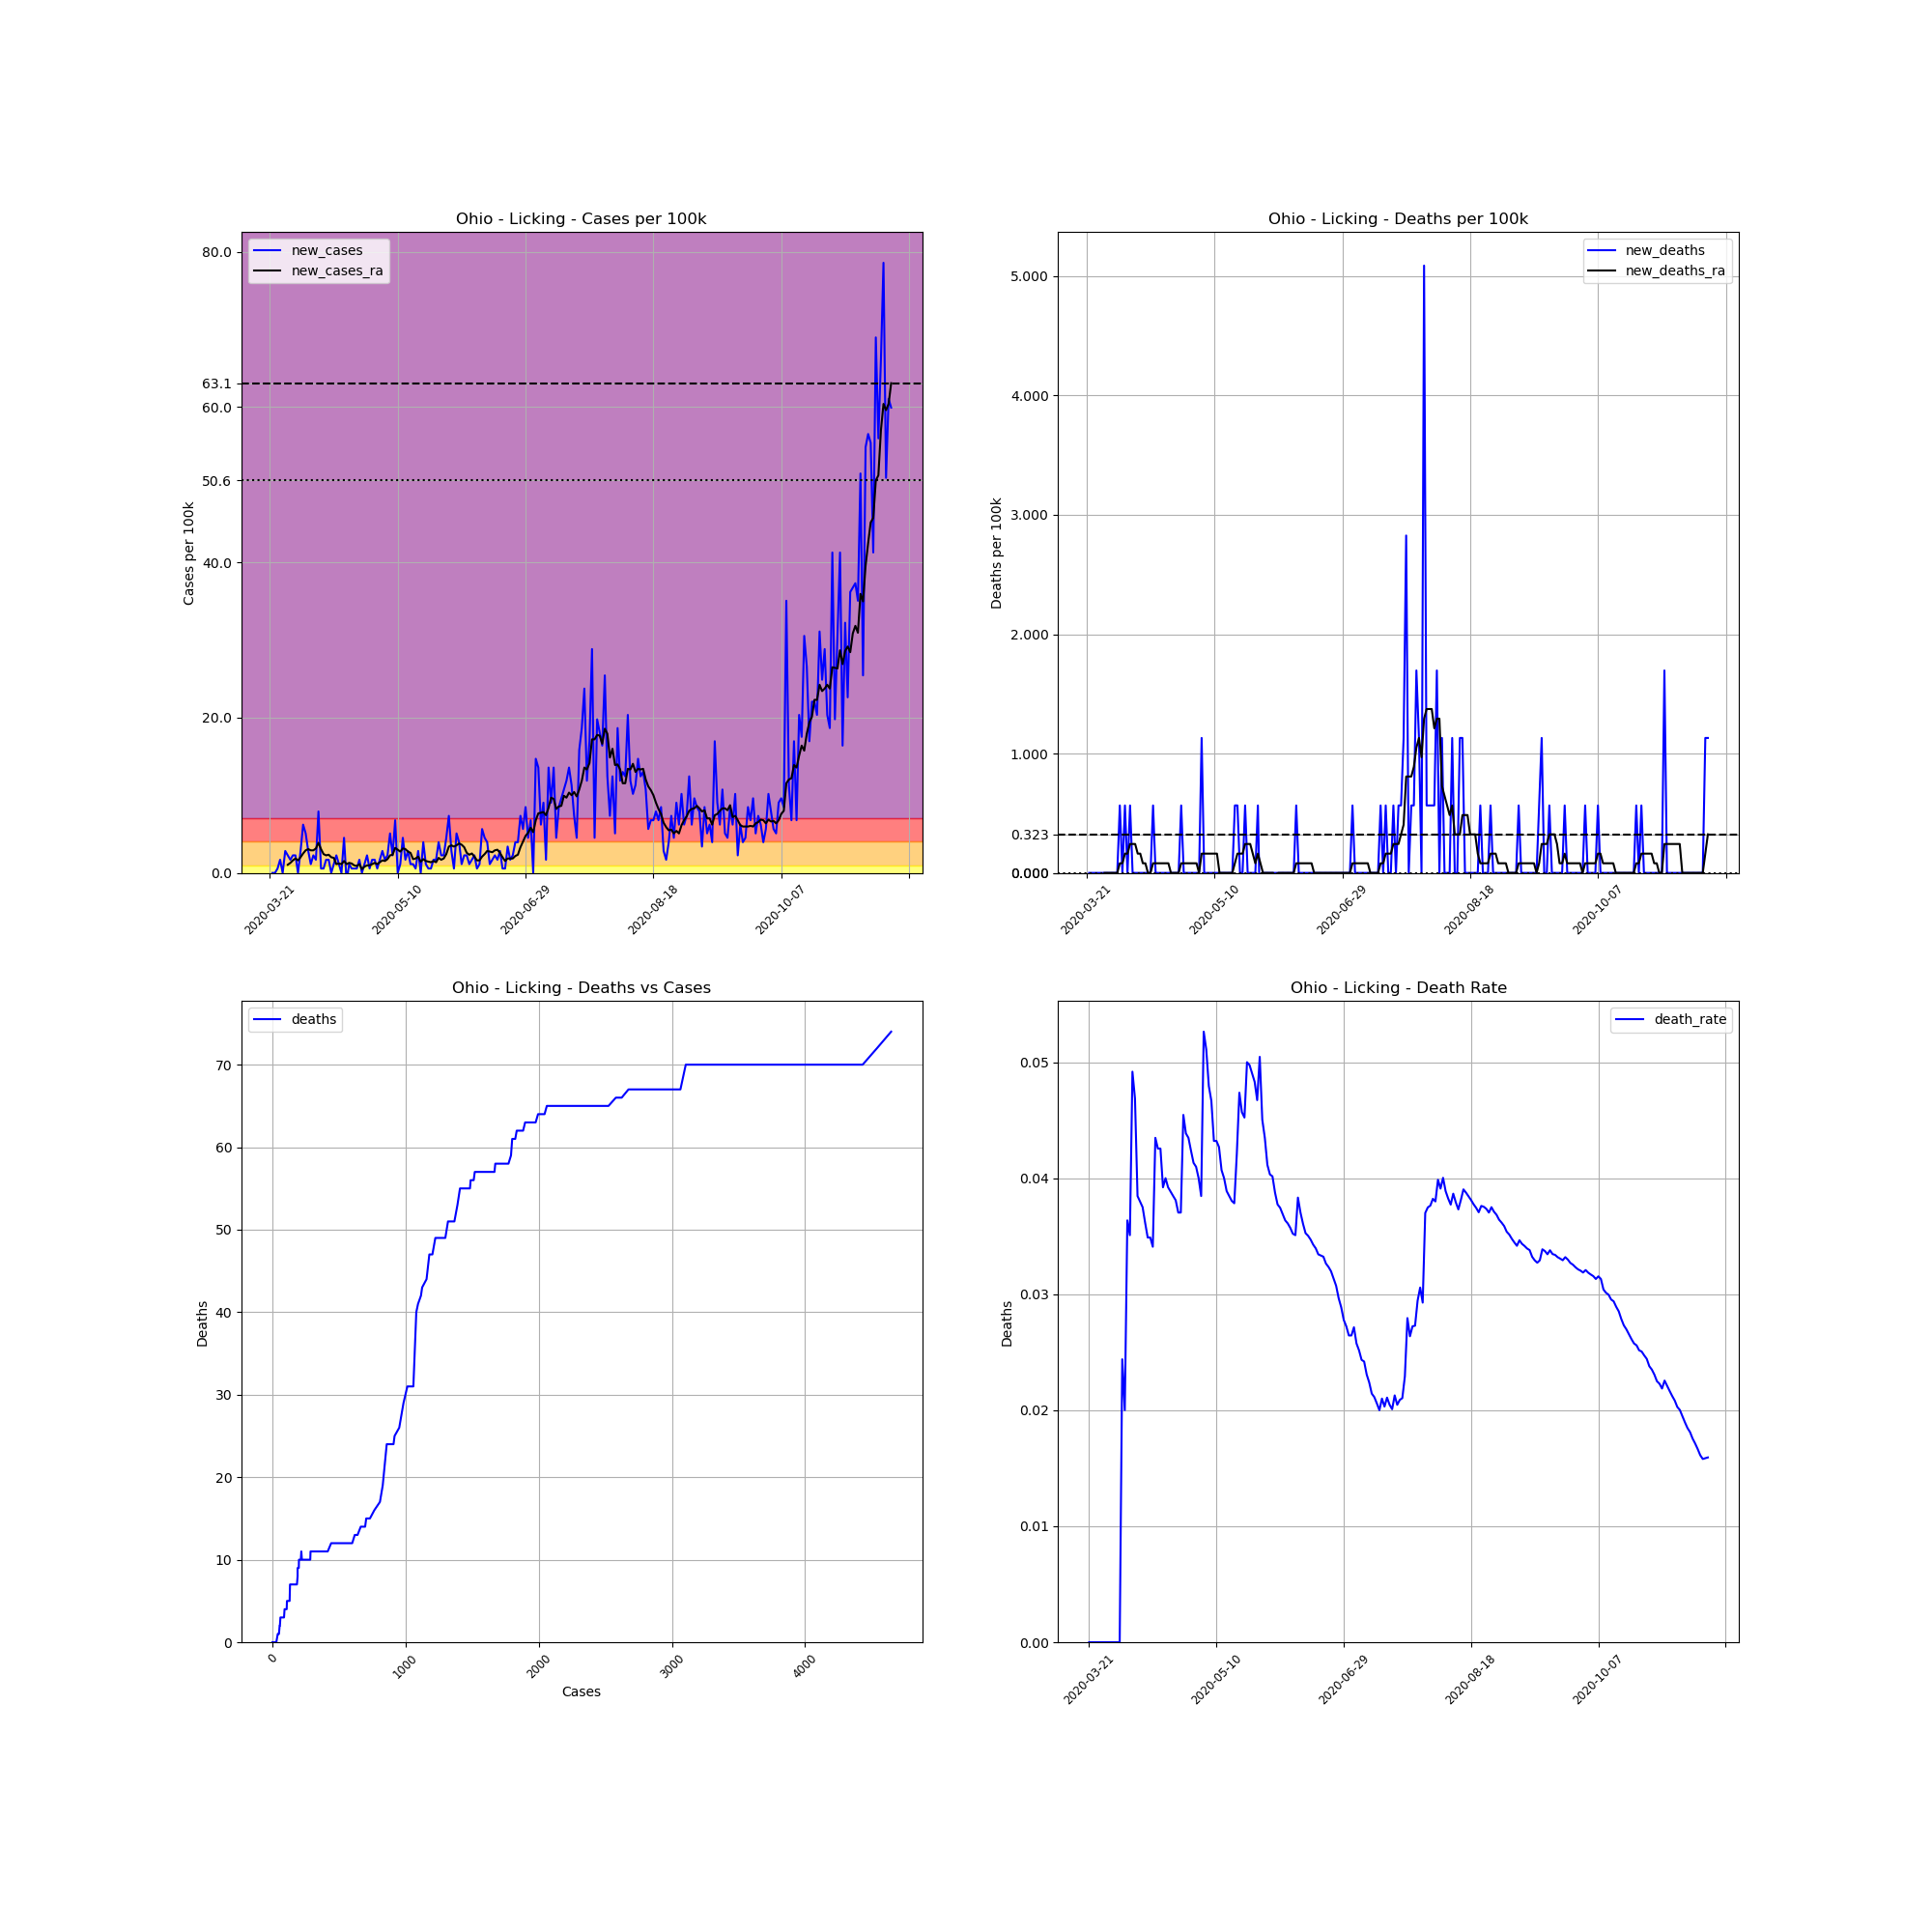

Data behind this chart, as committed beside it:
, date, county, state, fips, cases, deaths, COUNTY, STNAME, CTYNAME, POPESTIMATE2019, cases_per_100k, deaths_per_100k, death_rate, new_cases, new_deaths, new_cases_ra, new_deaths_ra
245588, 2020-03-21, Licking, Ohio, 39089, 1, 0, 89, Ohio, Licking, 176862, 0.5654, 0.0, 0.0, , , , 
245589, 2020-03-22, Licking, Ohio, 39089, 1, 0, 89, Ohio, Licking, 176862, 0.5654, 0.0, 0.0, 0.0, 0.0, , 
245590, 2020-03-23, Licking, Ohio, 39089, 1, 0, 89, Ohio, Licking, 176862, 0.5654, 0.0, 0.0, 0.0, 0.0, , 
245591, 2020-03-24, Licking, Ohio, 39089, 2, 0, 89, Ohio, Licking, 176862, 1.131, 0.0, 0.0, 0.5654, 0.0, , 
245592, 2020-03-25, Licking, Ohio, 39089, 5, 0, 89, Ohio, Licking, 176862, 2.827, 0.0, 0.0, 1.696, 0.0, , 
245593, 2020-03-26, Licking, Ohio, 39089, 5, 0, 89, Ohio, Licking, 176862, 2.827, 0.0, 0.0, 0.0, 0.0, , 
245594, 2020-03-27, Licking, Ohio, 39089, 10, 0, 89, Ohio, Licking, 176862, 5.654, 0.0, 0.0, 2.827, 0.0, , 
245595, 2020-03-28, Licking, Ohio, 39089, 14, 0, 89, Ohio, Licking, 176862, 7.916, 0.0, 0.0, 2.262, 0.0, 1.05, 0.0
245596, 2020-03-29, Licking, Ohio, 39089, 17, 0, 89, Ohio, Licking, 176862, 9.612, 0.0, 0.0, 1.696, 0.0, 1.292, 0.0
245597, 2020-03-30, Licking, Ohio, 39089, 21, 0, 89, Ohio, Licking, 176862, 11.87, 0.0, 0.0, 2.262, 0.0, 1.615, 0.0
245598, 2020-03-31, Licking, Ohio, 39089, 25, 0, 89, Ohio, Licking, 176862, 14.14, 0.0, 0.0, 2.262, 0.0, 1.858, 0.0
245599, 2020-04-01, Licking, Ohio, 39089, 25, 0, 89, Ohio, Licking, 176862, 14.14, 0.0, 0.0, 0.0, 0.0, 1.615, 0.0
245600, 2020-04-02, Licking, Ohio, 39089, 30, 0, 89, Ohio, Licking, 176862, 16.96, 0.0, 0.0, 2.827, 0.0, 2.019, 0.0
245601, 2020-04-03, Licking, Ohio, 39089, 41, 1, 89, Ohio, Licking, 176862, 23.18, 0.5654, 0.02439, 6.22, 0.5654, 2.504, 0.08077
245602, 2020-04-04, Licking, Ohio, 39089, 50, 1, 89, Ohio, Licking, 176862, 28.27, 0.5654, 0.02, 5.089, 0.0, 2.908, 0.08077
245603, 2020-04-05, Licking, Ohio, 39089, 55, 2, 89, Ohio, Licking, 176862, 31.1, 1.131, 0.03636, 2.827, 0.5654, 3.069, 0.1615
245604, 2020-04-06, Licking, Ohio, 39089, 57, 2, 89, Ohio, Licking, 176862, 32.23, 1.131, 0.03509, 1.131, 0.0, 2.908, 0.1615
245605, 2020-04-07, Licking, Ohio, 39089, 61, 3, 89, Ohio, Licking, 176862, 34.49, 1.696, 0.04918, 2.262, 0.5654, 2.908, 0.2423
245606, 2020-04-08, Licking, Ohio, 39089, 64, 3, 89, Ohio, Licking, 176862, 36.19, 1.696, 0.04688, 1.696, 0.0, 3.15, 0.2423
245607, 2020-04-09, Licking, Ohio, 39089, 78, 3, 89, Ohio, Licking, 176862, 44.1, 1.696, 0.03846, 7.916, 0.0, 3.877, 0.2423
245608, 2020-04-10, Licking, Ohio, 39089, 79, 3, 89, Ohio, Licking, 176862, 44.67, 1.696, 0.03797, 0.5654, 0.0, 3.069, 0.1615
245609, 2020-04-11, Licking, Ohio, 39089, 80, 3, 89, Ohio, Licking, 176862, 45.23, 1.696, 0.0375, 0.5654, 0.0, 2.423, 0.1615
245610, 2020-04-12, Licking, Ohio, 39089, 83, 3, 89, Ohio, Licking, 176862, 46.93, 1.696, 0.03614, 1.696, 0.0, 2.262, 0.08077
245611, 2020-04-13, Licking, Ohio, 39089, 86, 3, 89, Ohio, Licking, 176862, 48.63, 1.696, 0.03488, 1.696, 0.0, 2.342, 0.08077
245612, 2020-04-14, Licking, Ohio, 39089, 86, 3, 89, Ohio, Licking, 176862, 48.63, 1.696, 0.03488, 0.0, 0.0, 2.019, 0.0
245613, 2020-04-15, Licking, Ohio, 39089, 88, 3, 89, Ohio, Licking, 176862, 49.76, 1.696, 0.03409, 1.131, 0.0, 1.939, 0.0
245614, 2020-04-16, Licking, Ohio, 39089, 92, 4, 89, Ohio, Licking, 176862, 52.02, 2.262, 0.04348, 2.262, 0.5654, 1.131, 0.08077
245615, 2020-04-17, Licking, Ohio, 39089, 94, 4, 89, Ohio, Licking, 176862, 53.15, 2.262, 0.04255, 1.131, 0.0, 1.212, 0.08077
245616, 2020-04-18, Licking, Ohio, 39089, 94, 4, 89, Ohio, Licking, 176862, 53.15, 2.262, 0.04255, 0.0, 0.0, 1.131, 0.08077
245617, 2020-04-19, Licking, Ohio, 39089, 102, 4, 89, Ohio, Licking, 176862, 57.67, 2.262, 0.03922, 4.523, 0.0, 1.535, 0.08077
245618, 2020-04-20, Licking, Ohio, 39089, 100, 4, 89, Ohio, Licking, 176862, 56.54, 2.262, 0.04, -1.131, 0.0, 1.131, 0.08077
245619, 2020-04-21, Licking, Ohio, 39089, 102, 4, 89, Ohio, Licking, 176862, 57.67, 2.262, 0.03922, 1.131, 0.0, 1.292, 0.08077
245620, 2020-04-22, Licking, Ohio, 39089, 103, 4, 89, Ohio, Licking, 176862, 58.24, 2.262, 0.03883, 0.5654, 0.0, 1.212, 0.08077
245621, 2020-04-23, Licking, Ohio, 39089, 104, 4, 89, Ohio, Licking, 176862, 58.8, 2.262, 0.03846, 0.5654, 0.0, 0.9693, 0.0
245622, 2020-04-24, Licking, Ohio, 39089, 105, 4, 89, Ohio, Licking, 176862, 59.37, 2.262, 0.0381, 0.5654, 0.0, 0.8885, 0.0
245623, 2020-04-25, Licking, Ohio, 39089, 108, 4, 89, Ohio, Licking, 176862, 61.06, 2.262, 0.03704, 1.696, 0.0, 1.131, 0.0
245624, 2020-04-26, Licking, Ohio, 39089, 108, 4, 89, Ohio, Licking, 176862, 61.06, 2.262, 0.03704, 0.0, 0.0, 0.4846, 0.0
245625, 2020-04-27, Licking, Ohio, 39089, 110, 5, 89, Ohio, Licking, 176862, 62.2, 2.827, 0.04545, 1.131, 0.5654, 0.8077, 0.08077
245626, 2020-04-28, Licking, Ohio, 39089, 114, 5, 89, Ohio, Licking, 176862, 64.46, 2.827, 0.04386, 2.262, 0.0, 0.9693, 0.08077
245627, 2020-04-29, Licking, Ohio, 39089, 115, 5, 89, Ohio, Licking, 176862, 65.02, 2.827, 0.04348, 0.5654, 0.0, 0.9693, 0.08077
245628, 2020-04-30, Licking, Ohio, 39089, 118, 5, 89, Ohio, Licking, 176862, 66.72, 2.827, 0.04237, 1.696, 0.0, 1.131, 0.08077
245629, 2020-05-01, Licking, Ohio, 39089, 121, 5, 89, Ohio, Licking, 176862, 68.41, 2.827, 0.04132, 1.696, 0.0, 1.292, 0.08077
245630, 2020-05-02, Licking, Ohio, 39089, 122, 5, 89, Ohio, Licking, 176862, 68.98, 2.827, 0.04098, 0.5654, 0.0, 1.131, 0.08077
245631, 2020-05-03, Licking, Ohio, 39089, 125, 5, 89, Ohio, Licking, 176862, 70.68, 2.827, 0.04, 1.696, 0.0, 1.373, 0.08077
245632, 2020-05-04, Licking, Ohio, 39089, 130, 5, 89, Ohio, Licking, 176862, 73.5, 2.827, 0.03846, 2.827, 0.0, 1.615, 0.0
245633, 2020-05-05, Licking, Ohio, 39089, 133, 7, 89, Ohio, Licking, 176862, 75.2, 3.958, 0.05263, 1.696, 1.131, 1.535, 0.1615
245634, 2020-05-06, Licking, Ohio, 39089, 137, 7, 89, Ohio, Licking, 176862, 77.46, 3.958, 0.05109, 2.262, 0.0, 1.777, 0.1615
245635, 2020-05-07, Licking, Ohio, 39089, 146, 7, 89, Ohio, Licking, 176862, 82.55, 3.958, 0.04795, 5.089, 0.0, 2.262, 0.1615
245636, 2020-05-08, Licking, Ohio, 39089, 150, 7, 89, Ohio, Licking, 176862, 84.81, 3.958, 0.04667, 2.262, 0.0, 2.342, 0.1615
245637, 2020-05-09, Licking, Ohio, 39089, 162, 7, 89, Ohio, Licking, 176862, 91.6, 3.958, 0.04321, 6.785, 0.0, 3.231, 0.1615
245638, 2020-05-10, Licking, Ohio, 39089, 162, 7, 89, Ohio, Licking, 176862, 91.6, 3.958, 0.04321, 0.0, 0.0, 2.989, 0.1615
245639, 2020-05-11, Licking, Ohio, 39089, 164, 7, 89, Ohio, Licking, 176862, 92.73, 3.958, 0.04268, 1.131, 0.0, 2.746, 0.1615
245640, 2020-05-12, Licking, Ohio, 39089, 172, 7, 89, Ohio, Licking, 176862, 97.25, 3.958, 0.0407, 4.523, 0.0, 3.15, 0.0
245641, 2020-05-13, Licking, Ohio, 39089, 175, 7, 89, Ohio, Licking, 176862, 98.95, 3.958, 0.04, 1.696, 0.0, 3.069, 0.0
245642, 2020-05-14, Licking, Ohio, 39089, 180, 7, 89, Ohio, Licking, 176862, 101.8, 3.958, 0.03889, 2.827, 0.0, 2.746, 0.0
245643, 2020-05-15, Licking, Ohio, 39089, 182, 7, 89, Ohio, Licking, 176862, 102.9, 3.958, 0.03846, 1.131, 0.0, 2.585, 0.0
245644, 2020-05-16, Licking, Ohio, 39089, 184, 7, 89, Ohio, Licking, 176862, 104, 3.958, 0.03804, 1.131, 0.0, 1.777, 0.0
245645, 2020-05-17, Licking, Ohio, 39089, 185, 7, 89, Ohio, Licking, 176862, 104.6, 3.958, 0.03784, 0.5654, 0.0, 1.858, 0.0
245646, 2020-05-18, Licking, Ohio, 39089, 190, 8, 89, Ohio, Licking, 176862, 107.4, 4.523, 0.04211, 2.827, 0.5654, 2.1, 0.08077
245647, 2020-05-19, Licking, Ohio, 39089, 190, 9, 89, Ohio, Licking, 176862, 107.4, 5.089, 0.04737, 0.0, 0.5654, 1.454, 0.1615
... 184 more rows
